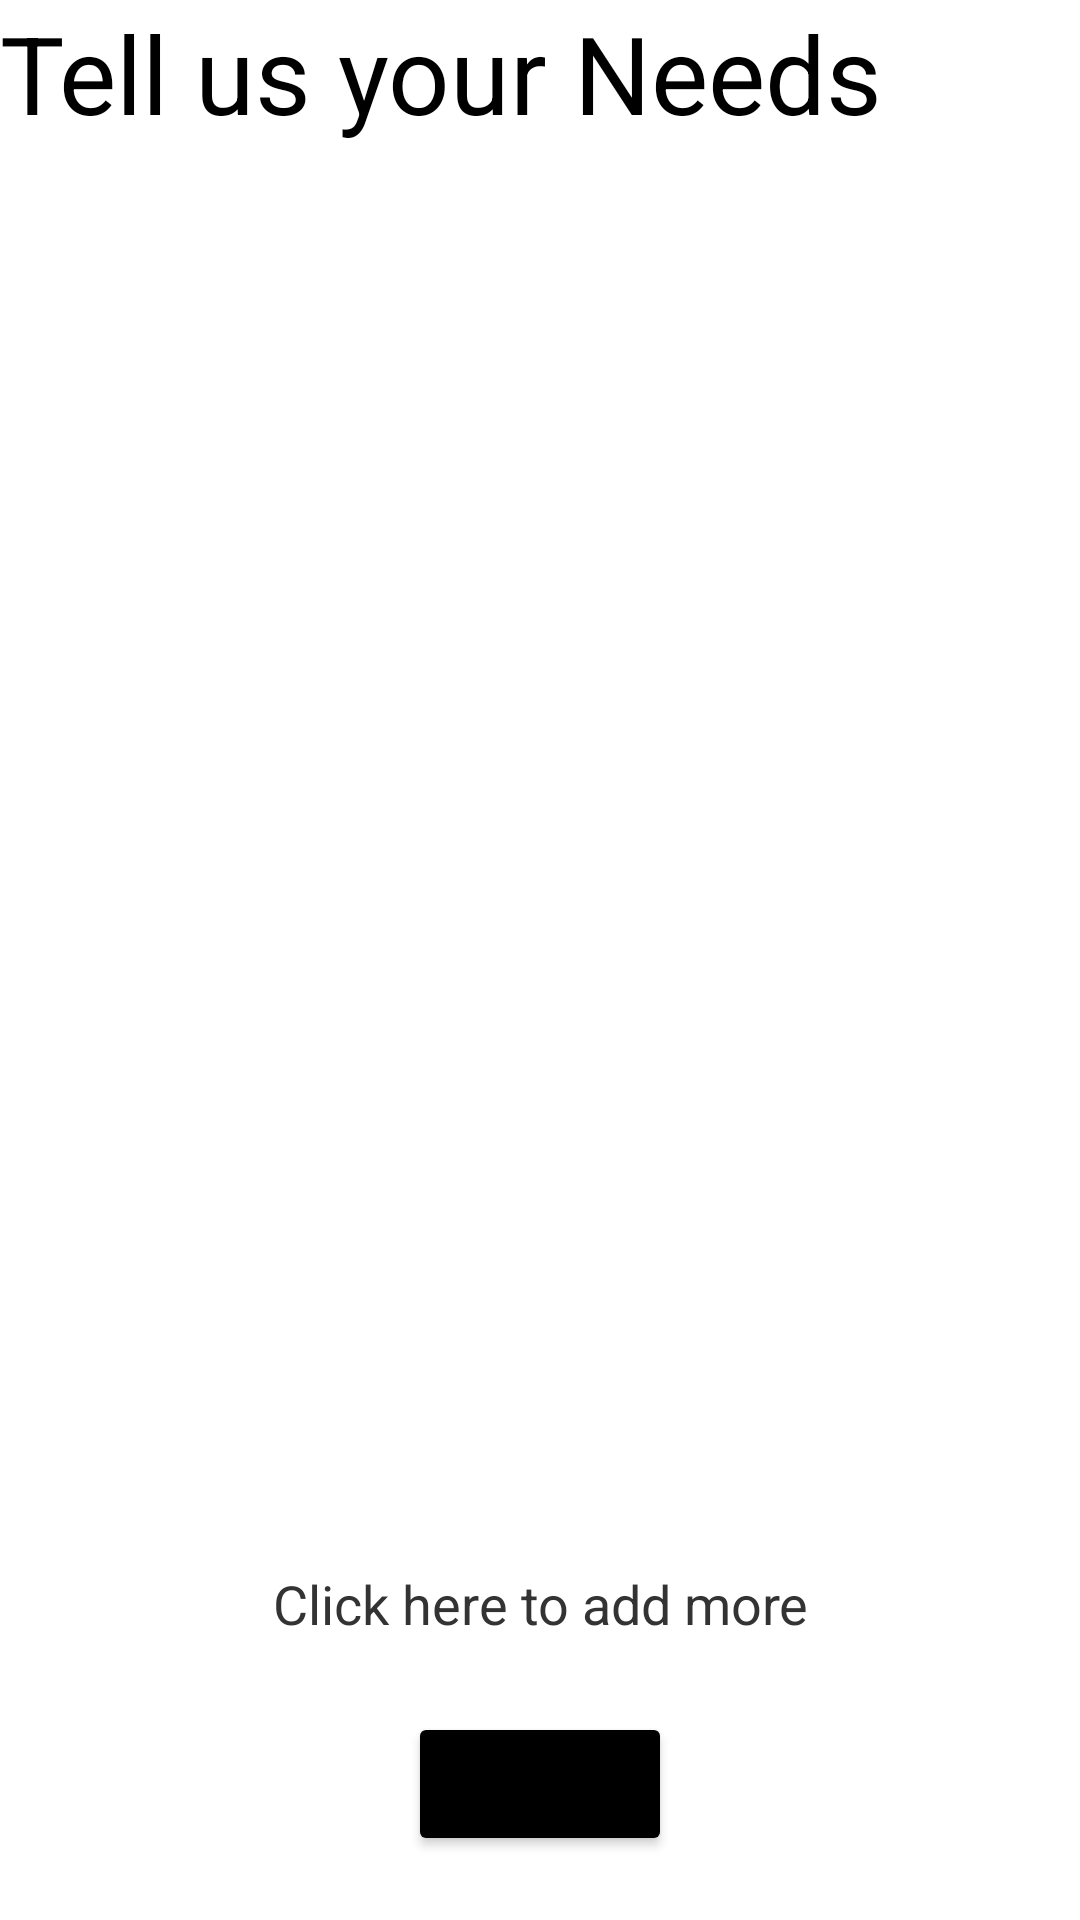

Produce the Android XML layout that renders to this screen, including the resource entries it uses.
<!-- AndroidManifest.xml: application theme Theme.Financer -->
<!-- res/layout/fragment_needs.xml -->
<?xml version="1.0" encoding="utf-8"?>
<androidx.constraintlayout.widget.ConstraintLayout xmlns:android="http://schemas.android.com/apk/res/android"
    xmlns:tools="http://schemas.android.com/tools"
    android:layout_width="match_parent"
    android:layout_height="match_parent"
    android:layout_margin="24dp"
    xmlns:app="http://schemas.android.com/apk/res-auto"
    tools:context=".ui.expenseData.FragmentNeeds">

    <TextView
        android:id="@+id/tv_needs"
        android:layout_width="wrap_content"
        android:layout_height="wrap_content"
        android:text="Tell us your Needs"
        android:textSize="36sp"
        android:textColor="@color/black"
        app:layout_constraintTop_toTopOf="parent"
        />

    <androidx.recyclerview.widget.RecyclerView
        android:id="@+id/rv_needs"
        android:layout_width="match_parent"
        android:layout_height="450dp"
        app:layout_constraintTop_toBottomOf="@+id/tv_needs">
    </androidx.recyclerview.widget.RecyclerView>


    <TextView
        android:id="@+id/tv_add_needs"
        android:layout_width="match_parent"
        android:layout_height="wrap_content"
        android:text="Click here to add more"
        android:layout_margin="24dp"
        android:textAlignment="center"
        android:textColor="@color/grey_2"
        android:textSize="18sp"
        app:layout_constraintEnd_toEndOf="parent"
        app:layout_constraintStart_toStartOf="parent"
        app:layout_constraintTop_toBottomOf="@id/rv_needs" />
    <Button
        android:id="@+id/bt_needs_next"
        android:layout_width="wrap_content"
        android:layout_height="wrap_content"
        android:text="Next"
        android:layout_margin="24dp"
        android:backgroundTint="@color/black"
        app:layout_constraintLeft_toLeftOf="parent"
        app:layout_constraintRight_toRightOf="parent"
        app:layout_constraintTop_toBottomOf="@id/tv_add_needs" />


</androidx.constraintlayout.widget.ConstraintLayout>
<!-- resources referenced by this layout -->
<resources>
  <color name="black">#FF000000</color>
  <color name="grey_2">#333333</color>
  <style name="Theme.Financer" parent="Theme.MaterialComponents.DayNight.NoActionBar">
          
          <item name="colorPrimary">@color/purple_500</item>
          <item name="colorPrimaryVariant">@color/purple_700</item>
          <item name="colorOnPrimary">@color/white</item>
          
          <item name="colorSecondary">@color/teal_200</item>
          <item name="colorSecondaryVariant">@color/teal_700</item>
          <item name="colorOnSecondary">@color/black</item>
          
          <item name="android:statusBarColor" tools:targetApi="l">?attr/colorPrimaryVariant</item>
          
      </style>
  <color name="purple_500">#FF6200EE</color>
  <color name="purple_700">#FF3700B3</color>
  <color name="white">#FFFFFFFF</color>
  <color name="teal_200">#FF03DAC5</color>
  <color name="teal_700">#FF018786</color>
</resources>
